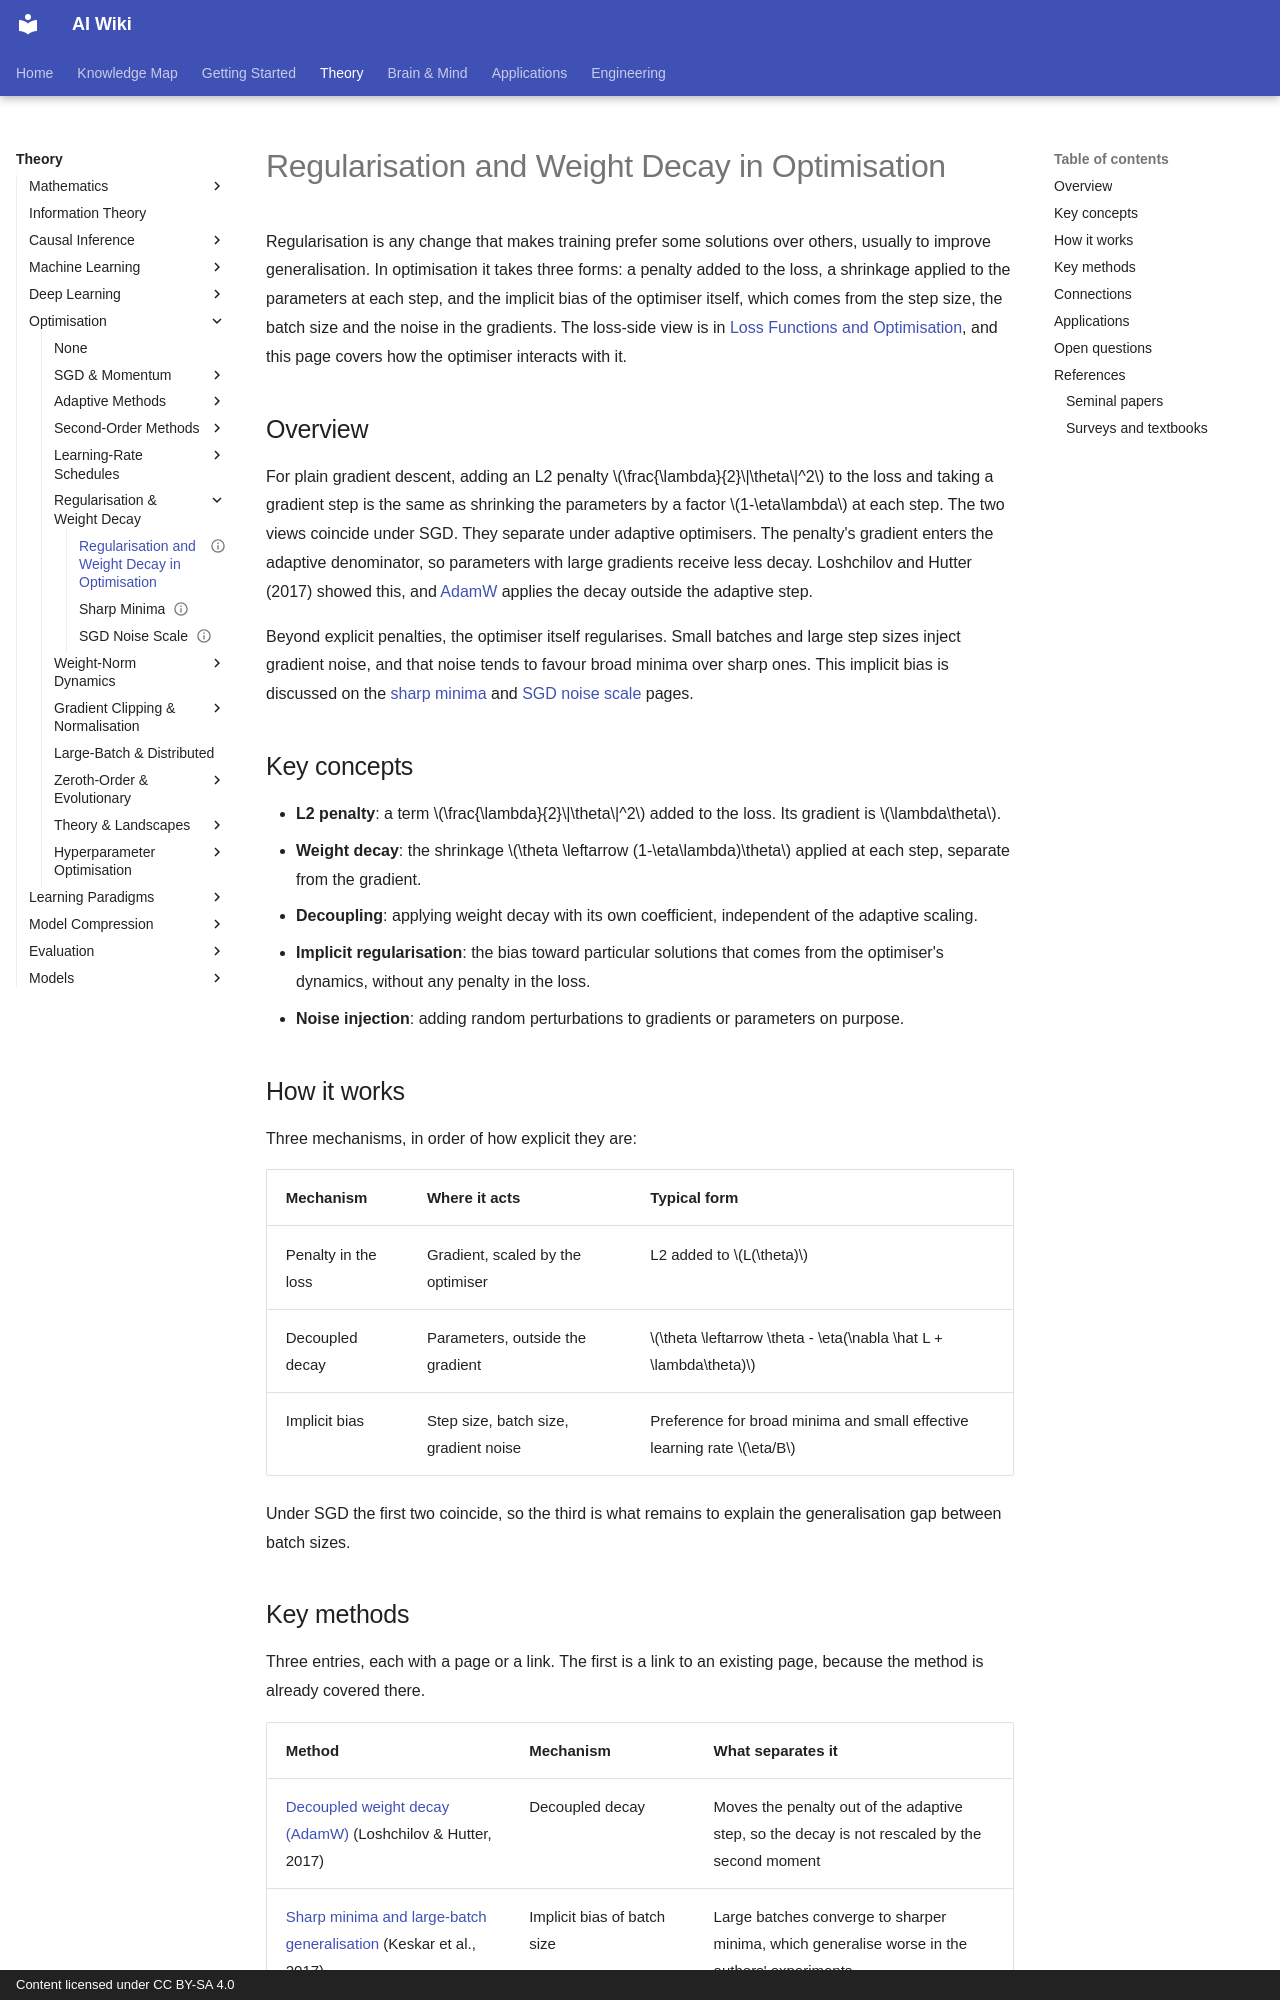

repository: zi-yue-1129/ai-wiki · page: theory/optimization/regularisation-and-weight-decay/index.html · generator: mkdocs · copyright: Content licensed under CC BY-SA 4.0

---
status: draft
last_reviewed: 2026-10-28
aliases:
  - 正則化與權重衰減
  - 權重衰減
  - Weight decay
  - Regularisation in optimisation
related:
  - theory/paradigms/supervised/loss-functions-and-optimization
tags:
  - optimization
  - regularisation
  - weight decay
---

# Regularisation and Weight Decay in Optimisation

Regularisation is any change that makes training prefer some solutions over others, usually to improve generalisation. In optimisation it takes three forms: a penalty added to the loss, a shrinkage applied to the parameters at each step, and the implicit bias of the optimiser itself, which comes from the step size, the batch size and the noise in the gradients. The loss-side view is in [Loss Functions and Optimisation](../paradigms/supervised/loss-functions-and-optimization/index.md), and this page covers how the optimiser interacts with it.

## Overview

For plain gradient descent, adding an L2 penalty \(\frac{\lambda}{2}\|\theta\|^2\) to the loss and taking a gradient step is the same as shrinking the parameters by a factor \(1-\eta\lambda\) at each step. The two views coincide under SGD. They separate under adaptive optimisers. The penalty's gradient enters the adaptive denominator, so parameters with large gradients receive less decay. Loshchilov and Hutter (2017) showed this, and [AdamW](adaptive/adamw.md) applies the decay outside the adaptive step.

Beyond explicit penalties, the optimiser itself regularises. Small batches and large step sizes inject gradient noise, and that noise tends to favour broad minima over sharp ones. This implicit bias is discussed on the [sharp minima](sharp-minima.md) and [SGD noise scale](sgd-noise-scale.md) pages.

## Key concepts

- **L2 penalty**: a term \(\frac{\lambda}{2}\|\theta\|^2\) added to the loss. Its gradient is \(\lambda\theta\).
- **Weight decay**: the shrinkage \(\theta \leftarrow (1-\eta\lambda)\theta\) applied at each step, separate from the gradient.
- **Decoupling**: applying weight decay with its own coefficient, independent of the adaptive scaling.
- **Implicit regularisation**: the bias toward particular solutions that comes from the optimiser's dynamics, without any penalty in the loss.
- **Noise injection**: adding random perturbations to gradients or parameters on purpose.

## How it works

Three mechanisms, in order of how explicit they are:

| Mechanism | Where it acts | Typical form |
|---|---|---|
| Penalty in the loss | Gradient, scaled by the optimiser | L2 added to \(L(\theta)\) |
| Decoupled decay | Parameters, outside the gradient | \(\theta \leftarrow \theta - \eta(\nabla \hat L + \lambda\theta)\) |
| Implicit bias | Step size, batch size, gradient noise | Preference for broad minima and small effective learning rate \(\eta/B\) |

Under SGD the first two coincide, so the third is what remains to explain the generalisation gap between batch sizes.
